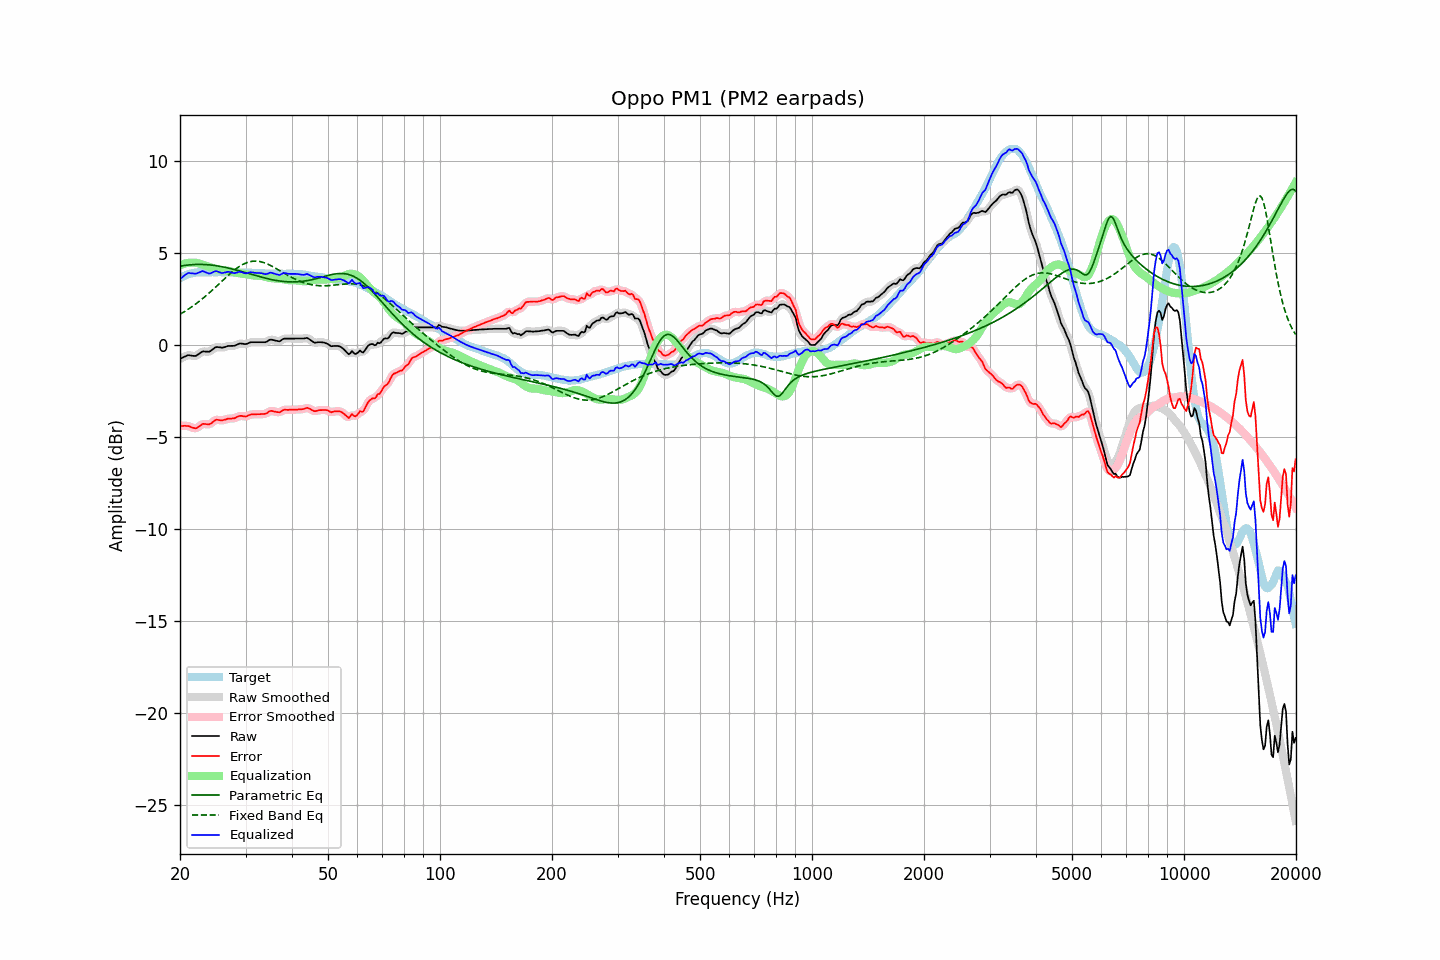

Data behind this chart, as committed beside it:
frequency, raw, error, smoothed, error_smoothed, equalization, parametric_eq, fixed_band_eq, equalized_raw, equalized_smoothed, target
20.00, -0.76, -4.39, -0.77, -4.40, 4.34, 4.29, 1.68, 3.58, 3.58, 3.63
20.20, -0.72, -4.40, -0.71, -4.40, 4.38, 4.30, 1.73, 3.66, 3.67, 3.68
20.40, -0.67, -4.40, -0.67, -4.40, 4.41, 4.32, 1.78, 3.74, 3.74, 3.73
20.61, -0.63, -4.39, -0.63, -4.40, 4.43, 4.33, 1.83, 3.80, 3.81, 3.76
20.81, -0.59, -4.40, -0.59, -4.40, 4.45, 4.34, 1.88, 3.86, 3.86, 3.81
21.02, -0.55, -4.40, -0.56, -4.41, 4.46, 4.35, 1.94, 3.91, 3.90, 3.85
21.23, -0.56, -4.43, -0.56, -4.44, 4.47, 4.36, 2.00, 3.91, 3.91, 3.87
21.44, -0.58, -4.47, -0.57, -4.47, 4.48, 4.37, 2.06, 3.90, 3.90, 3.89
21.66, -0.59, -4.50, -0.60, -4.51, 4.49, 4.37, 2.12, 3.90, 3.89, 3.91
21.87, -0.60, -4.52, -0.60, -4.53, 4.48, 4.38, 2.18, 3.88, 3.89, 3.92
22.09, -0.59, -4.53, -0.58, -4.52, 4.47, 4.38, 2.24, 3.88, 3.89, 3.94
22.31, -0.53, -4.48, -0.53, -4.49, 4.45, 4.38, 2.31, 3.92, 3.92, 3.95
22.54, -0.47, -4.42, -0.47, -4.42, 4.42, 4.38, 2.38, 3.95, 3.96, 3.95
22.76, -0.41, -4.36, -0.41, -4.36, 4.40, 4.38, 2.45, 3.99, 3.99, 3.95
22.99, -0.35, -4.29, -0.37, -4.31, 4.37, 4.38, 2.52, 4.02, 4.00, 3.94
23.22, -0.35, -4.29, -0.35, -4.29, 4.34, 4.38, 2.59, 3.99, 3.99, 3.94
23.45, -0.36, -4.30, -0.36, -4.30, 4.31, 4.37, 2.67, 3.95, 3.96, 3.94
23.69, -0.36, -4.31, -0.37, -4.32, 4.28, 4.37, 2.74, 3.92, 3.92, 3.95
23.92, -0.37, -4.32, -0.36, -4.31, 4.25, 4.36, 2.82, 3.88, 3.90, 3.95
24.16, -0.33, -4.28, -0.32, -4.28, 4.23, 4.35, 2.90, 3.90, 3.91, 3.95
24.40, -0.26, -4.22, -0.26, -4.22, 4.20, 4.34, 2.98, 3.94, 3.94, 3.96
24.65, -0.19, -4.14, -0.19, -4.15, 4.17, 4.33, 3.06, 3.98, 3.98, 3.95
24.89, -0.13, -4.08, -0.14, -4.10, 4.15, 4.32, 3.14, 4.02, 4.01, 3.95
25.14, -0.11, -4.06, -0.11, -4.07, 4.12, 4.31, 3.22, 4.01, 4.00, 3.95
25.39, -0.12, -4.08, -0.12, -4.08, 4.09, 4.29, 3.30, 3.97, 3.98, 3.96
25.65, -0.13, -4.09, -0.13, -4.09, 4.08, 4.28, 3.38, 3.95, 3.94, 3.96
25.91, -0.15, -4.10, -0.14, -4.10, 4.06, 4.26, 3.47, 3.91, 3.92, 3.95
26.16, -0.13, -4.08, -0.13, -4.09, 4.06, 4.24, 3.55, 3.93, 3.93, 3.95
26.43, -0.11, -4.06, -0.11, -4.06, 4.05, 4.22, 3.63, 3.94, 3.95, 3.95
26.69, -0.08, -4.03, -0.08, -4.03, 4.05, 4.21, 3.71, 3.97, 3.97, 3.95
26.96, -0.05, -4.00, -0.06, -4.01, 4.04, 4.19, 3.79, 3.99, 3.98, 3.95
27.23, -0.05, -4.00, -0.05, -4.00, 4.02, 4.16, 3.87, 3.97, 3.97, 3.95
27.50, -0.05, -4.00, -0.05, -4.00, 3.99, 4.14, 3.94, 3.94, 3.94, 3.95
27.77, -0.05, -3.99, -0.05, -4.00, 3.97, 4.12, 4.02, 3.92, 3.92, 3.94
28.05, -0.04, -3.98, -0.03, -3.97, 3.95, 4.10, 4.09, 3.91, 3.92, 3.94
28.33, 0.00, -3.93, 0.00, -3.94, 3.93, 4.08, 4.15, 3.93, 3.93, 3.93
28.62, 0.04, -3.89, 0.04, -3.90, 3.92, 4.05, 4.22, 3.96, 3.96, 3.93
28.90, 0.08, -3.86, 0.07, -3.87, 3.90, 4.03, 4.28, 3.98, 3.97, 3.94
29.19, 0.08, -3.85, 0.08, -3.86, 3.89, 4.00, 4.33, 3.97, 3.97, 3.93
29.48, 0.07, -3.87, 0.07, -3.87, 3.87, 3.98, 4.38, 3.94, 3.94, 3.94
29.78, 0.05, -3.88, 0.05, -3.88, 3.86, 3.95, 4.42, 3.91, 3.91, 3.93
30.08, 0.05, -3.89, 0.06, -3.88, 3.84, 3.93, 4.46, 3.89, 3.90, 3.94
30.38, 0.08, -3.85, 0.08, -3.85, 3.83, 3.90, 4.49, 3.91, 3.92, 3.93
30.68, 0.12, -3.81, 0.11, -3.82, 3.82, 3.88, 4.52, 3.94, 3.94, 3.93
30.99, 0.15, -3.78, 0.14, -3.79, 3.81, 3.85, 4.54, 3.96, 3.95, 3.93
31.30, 0.15, -3.77, 0.15, -3.78, 3.80, 3.83, 4.55, 3.95, 3.95, 3.92
31.61, 0.15, -3.77, 0.15, -3.77, 3.78, 3.80, 4.56, 3.93, 3.93, 3.92
31.93, 0.15, -3.77, 0.15, -3.77, 3.77, 3.78, 4.56, 3.92, 3.92, 3.92
32.24, 0.15, -3.76, 0.15, -3.77, 3.77, 3.75, 4.56, 3.92, 3.92, 3.91
32.57, 0.15, -3.76, 0.15, -3.76, 3.77, 3.73, 4.55, 3.92, 3.92, 3.91
32.89, 0.15, -3.76, 0.15, -3.76, 3.76, 3.70, 4.53, 3.91, 3.91, 3.91
33.22, 0.15, -3.75, 0.15, -3.76, 3.75, 3.68, 4.51, 3.90, 3.90, 3.90
33.55, 0.15, -3.75, 0.15, -3.76, 3.73, 3.66, 4.49, 3.88, 3.87, 3.90
33.89, 0.15, -3.74, 0.16, -3.74, 3.71, 3.64, 4.46, 3.86, 3.86, 3.89
34.23, 0.18, -3.71, 0.19, -3.70, 3.68, 3.62, 4.42, 3.86, 3.87, 3.89
34.57, 0.24, -3.64, 0.24, -3.65, 3.66, 3.60, 4.38, 3.90, 3.90, 3.88
34.92, 0.29, -3.59, 0.27, -3.61, 3.65, 3.58, 4.34, 3.94, 3.92, 3.88
35.27, 0.29, -3.58, 0.29, -3.59, 3.64, 3.56, 4.30, 3.93, 3.92, 3.87
35.62, 0.27, -3.60, 0.28, -3.60, 3.63, 3.54, 4.25, 3.90, 3.91, 3.87
35.97, 0.25, -3.62, 0.25, -3.62, 3.62, 3.52, 4.20, 3.87, 3.87, 3.87
... 635 more rows
